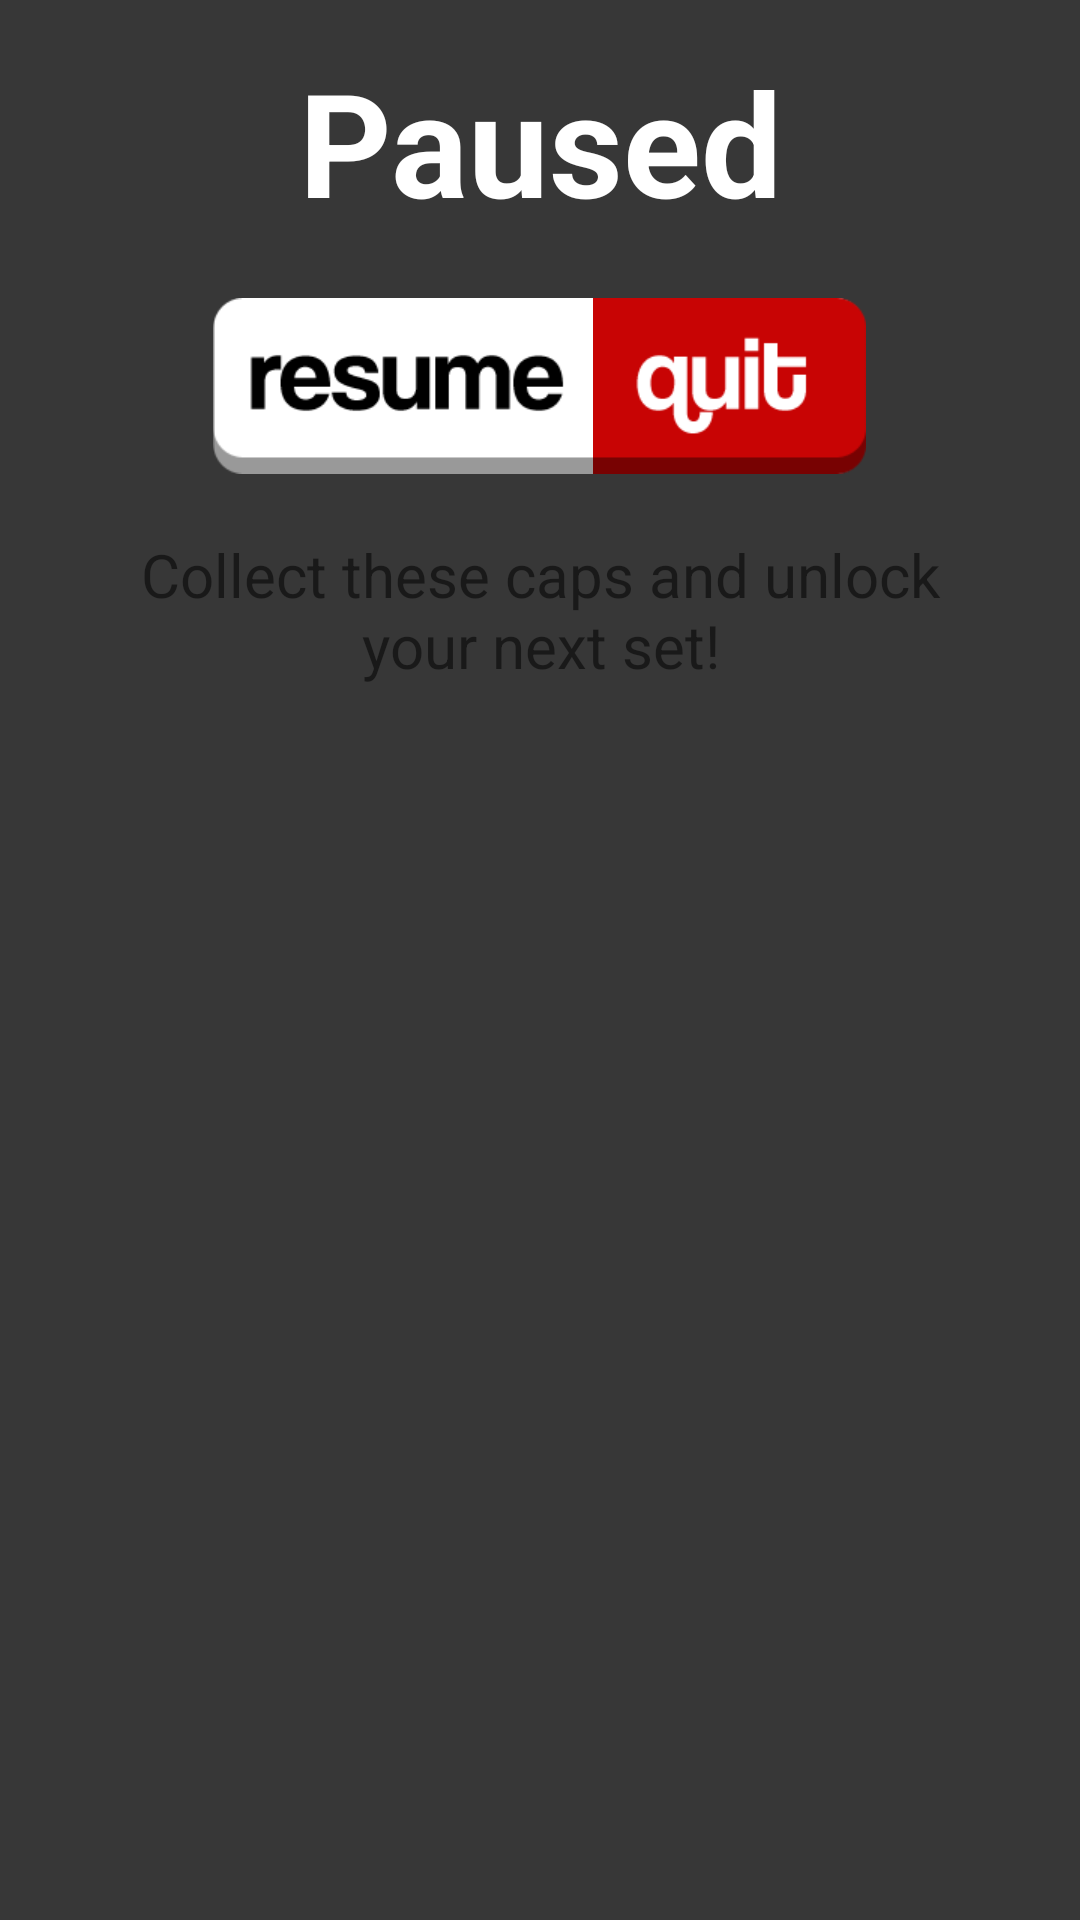

Produce the Android XML layout that renders to this screen, including the resource entries it uses.
<!-- AndroidManifest.xml: fallback theme Theme.MaterialComponents.DayNight.NoActionBar -->
<!-- res/layout/pause_overlay.xml -->
<?xml version="1.0" encoding="utf-8"?>
<RelativeLayout xmlns:android="http://schemas.android.com/apk/res/android"
              android:layout_width="match_parent"
              android:layout_height="match_parent"
              android:focusable="true"
              android:focusableInTouchMode="true"
              android:background="#C8000000"
              >

    <TextView
            android:text="Paused"
            android:layout_width="match_parent"
            android:layout_height="wrap_content"
            android:gravity="center_horizontal"
            android:textSize="48sp"
            android:textStyle="bold"
            android:layout_marginTop="15dp"
            android:layout_marginBottom="20dp"
            android:id="@+id/pauseCaption"   
            android:textColor="@android:color/white"
            />

    <LinearLayout android:layout_width="wrap_content"
                  android:layout_height="wrap_content"
                  android:layout_centerHorizontal="true"
                  android:layout_below="@id/pauseCaption"
                  android:id="@+id/pauseButtonGroup"
            >

        <ImageButton android:src="@drawable/buttonresume"
                     android:layout_width="wrap_content"
                     android:layout_height="wrap_content"
                     android:background="@android:color/transparent"
                     android:onClick="resumeClick"
                />

        <ImageButton android:src="@drawable/buttonquit"
                     android:layout_width="wrap_content"
                     android:layout_height="wrap_content"
                     android:background="@android:color/transparent"
                     android:onClick="quitClick"
                />

    </LinearLayout>

    <TextView android:text="Collect these caps and unlock your next set!"
              android:layout_width="wrap_content"
              android:layout_height="wrap_content"
              android:textSize="20sp"
              android:layout_centerHorizontal="true"
              android:layout_marginTop="20dp"
              android:layout_marginLeft="30dp"
              android:layout_marginRight="30dp"
              android:layout_marginBottom="10dp"
              android:gravity="center"
              android:id="@+id/pauseCollectCallout"
              android:layout_below="@id/pauseButtonGroup"/>

    <ListView android:id="@+id/pauseCapsList"
              android:layout_width="match_parent"
              android:layout_height="match_parent"
              android:layout_marginLeft="30dp"
              android:layout_marginRight="30dp"
              android:layout_centerHorizontal="true"
              android:layout_below="@id/pauseCollectCallout" />

</RelativeLayout>
<!-- resources referenced by this layout -->
<resources>
  <!-- drawable buttonquit (drawable-xhdpi) -->
  <?xml version="1.0" encoding="utf-8"?>
  <selector xmlns:android="http://schemas.android.com/apk/res/android"
            android:constantSize="true" >
  
      <item
              android:drawable="@drawable/quiton"
              android:state_pressed="true"
  
              />
  
      <item
              android:drawable="@drawable/quit"
              android:state_pressed="false"
              />
  
  </selector>
  <!-- drawable buttonresume (drawable-xhdpi) -->
  <?xml version="1.0" encoding="utf-8"?>
  <selector xmlns:android="http://schemas.android.com/apk/res/android"
            android:constantSize="true" >
  
      <item
              android:drawable="@drawable/resumeon"
              android:state_pressed="true"
  
              />
  
      <item
              android:drawable="@drawable/resume"
              android:state_pressed="false"
              />
  
  </selector>
  <!-- drawable quiton: png bitmap (drawable-xhdpi, 6042 bytes) -->
  <!-- drawable quit: png bitmap (drawable-xhdpi, 5010 bytes) -->
  <!-- drawable resumeon: png bitmap (drawable-xhdpi, 7116 bytes) -->
  <!-- drawable resume: png bitmap (drawable-xhdpi, 5670 bytes) -->
</resources>
